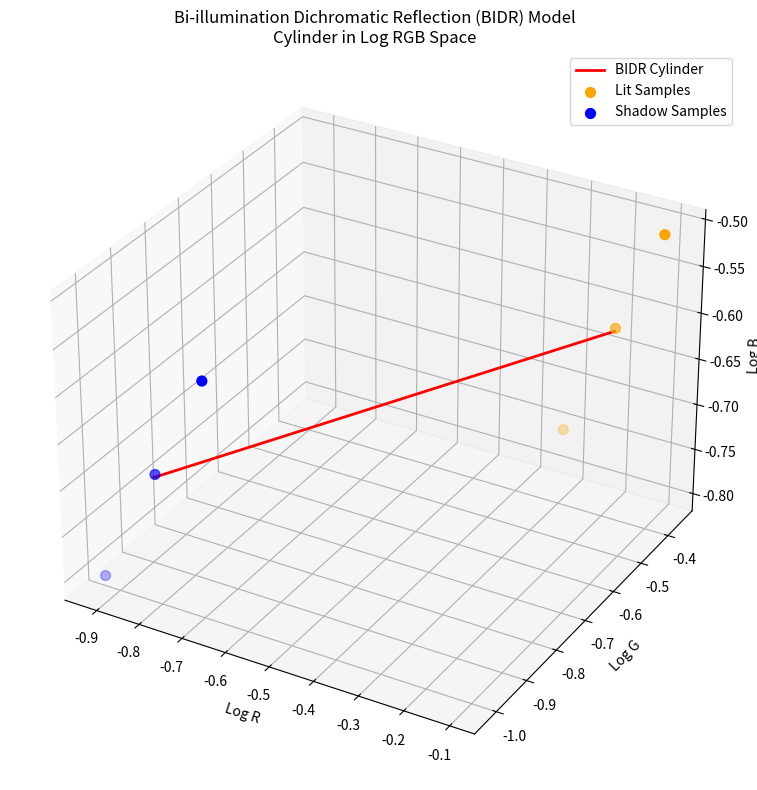

This figure's Python source:
import numpy as np
import matplotlib.pyplot as plt

# Example: lit and shadow RGB samples (linearized)
lit  = np.array([[0.9, 0.7, 0.6],
                 [0.85, 0.65, 0.55],
                 [0.8, 0.6, 0.5]])  # sample points under direct light
shadow = lit * np.array([0.5, 0.6, 0.9])  # example ambient scaling

'''
Mechanics:

lit is a 3×3 NumPy array; each row is an RGB triplet (R,G,B) from the 
same material measured at slightly different places under direct light.

shadow multiplies each lit pixel channel-wise by [0.5, 0.6, 0.9]. 
NumPy broadcasts the 1×3 vector across rows and multiplies component-wise.
'''







# Compute BIDR cylinder in log space
lit_log = np.log(lit)
shadow_log = np.log(shadow)

# Axis direction (Illuminant Spectral Direction)
isd = np.mean(lit_log - shadow_log, axis=0)
isd /= np.linalg.norm(isd)

# Generate cylinder points
t = np.linspace(0, 1, 50)
cylinder = shadow_log.mean(0) + t[:, None] * (lit_log.mean(0) - shadow_log.mean(0))

# Plot in log RGB space
fig = plt.figure(figsize=(10, 8))
ax = fig.add_subplot(111, projection='3d')
ax.plot(cylinder[:,0], cylinder[:,1], cylinder[:,2], '-r', linewidth=2, label='BIDR Cylinder')
ax.scatter(lit_log[:,0], lit_log[:,1], lit_log[:,2], c='orange', s=50, label='Lit Samples')
ax.scatter(shadow_log[:,0], shadow_log[:,1], shadow_log[:,2], c='blue', s=50, label='Shadow Samples')

# Add labels and title
ax.set_xlabel('Log R')
ax.set_ylabel('Log G')
ax.set_zlabel('Log B')
ax.set_title('Bi-illumination Dichromatic Reflection (BIDR) Model\nCylinder in Log RGB Space')
ax.legend()

# Save the figure with a descriptive filename
plt.tight_layout()
plt.savefig('BIDR_cylinder_simulation_log_RGB.png', dpi=300, bbox_inches='tight')
print("Image saved as: BIDR_cylinder_simulation_log_RGB.png")

plt.show()
